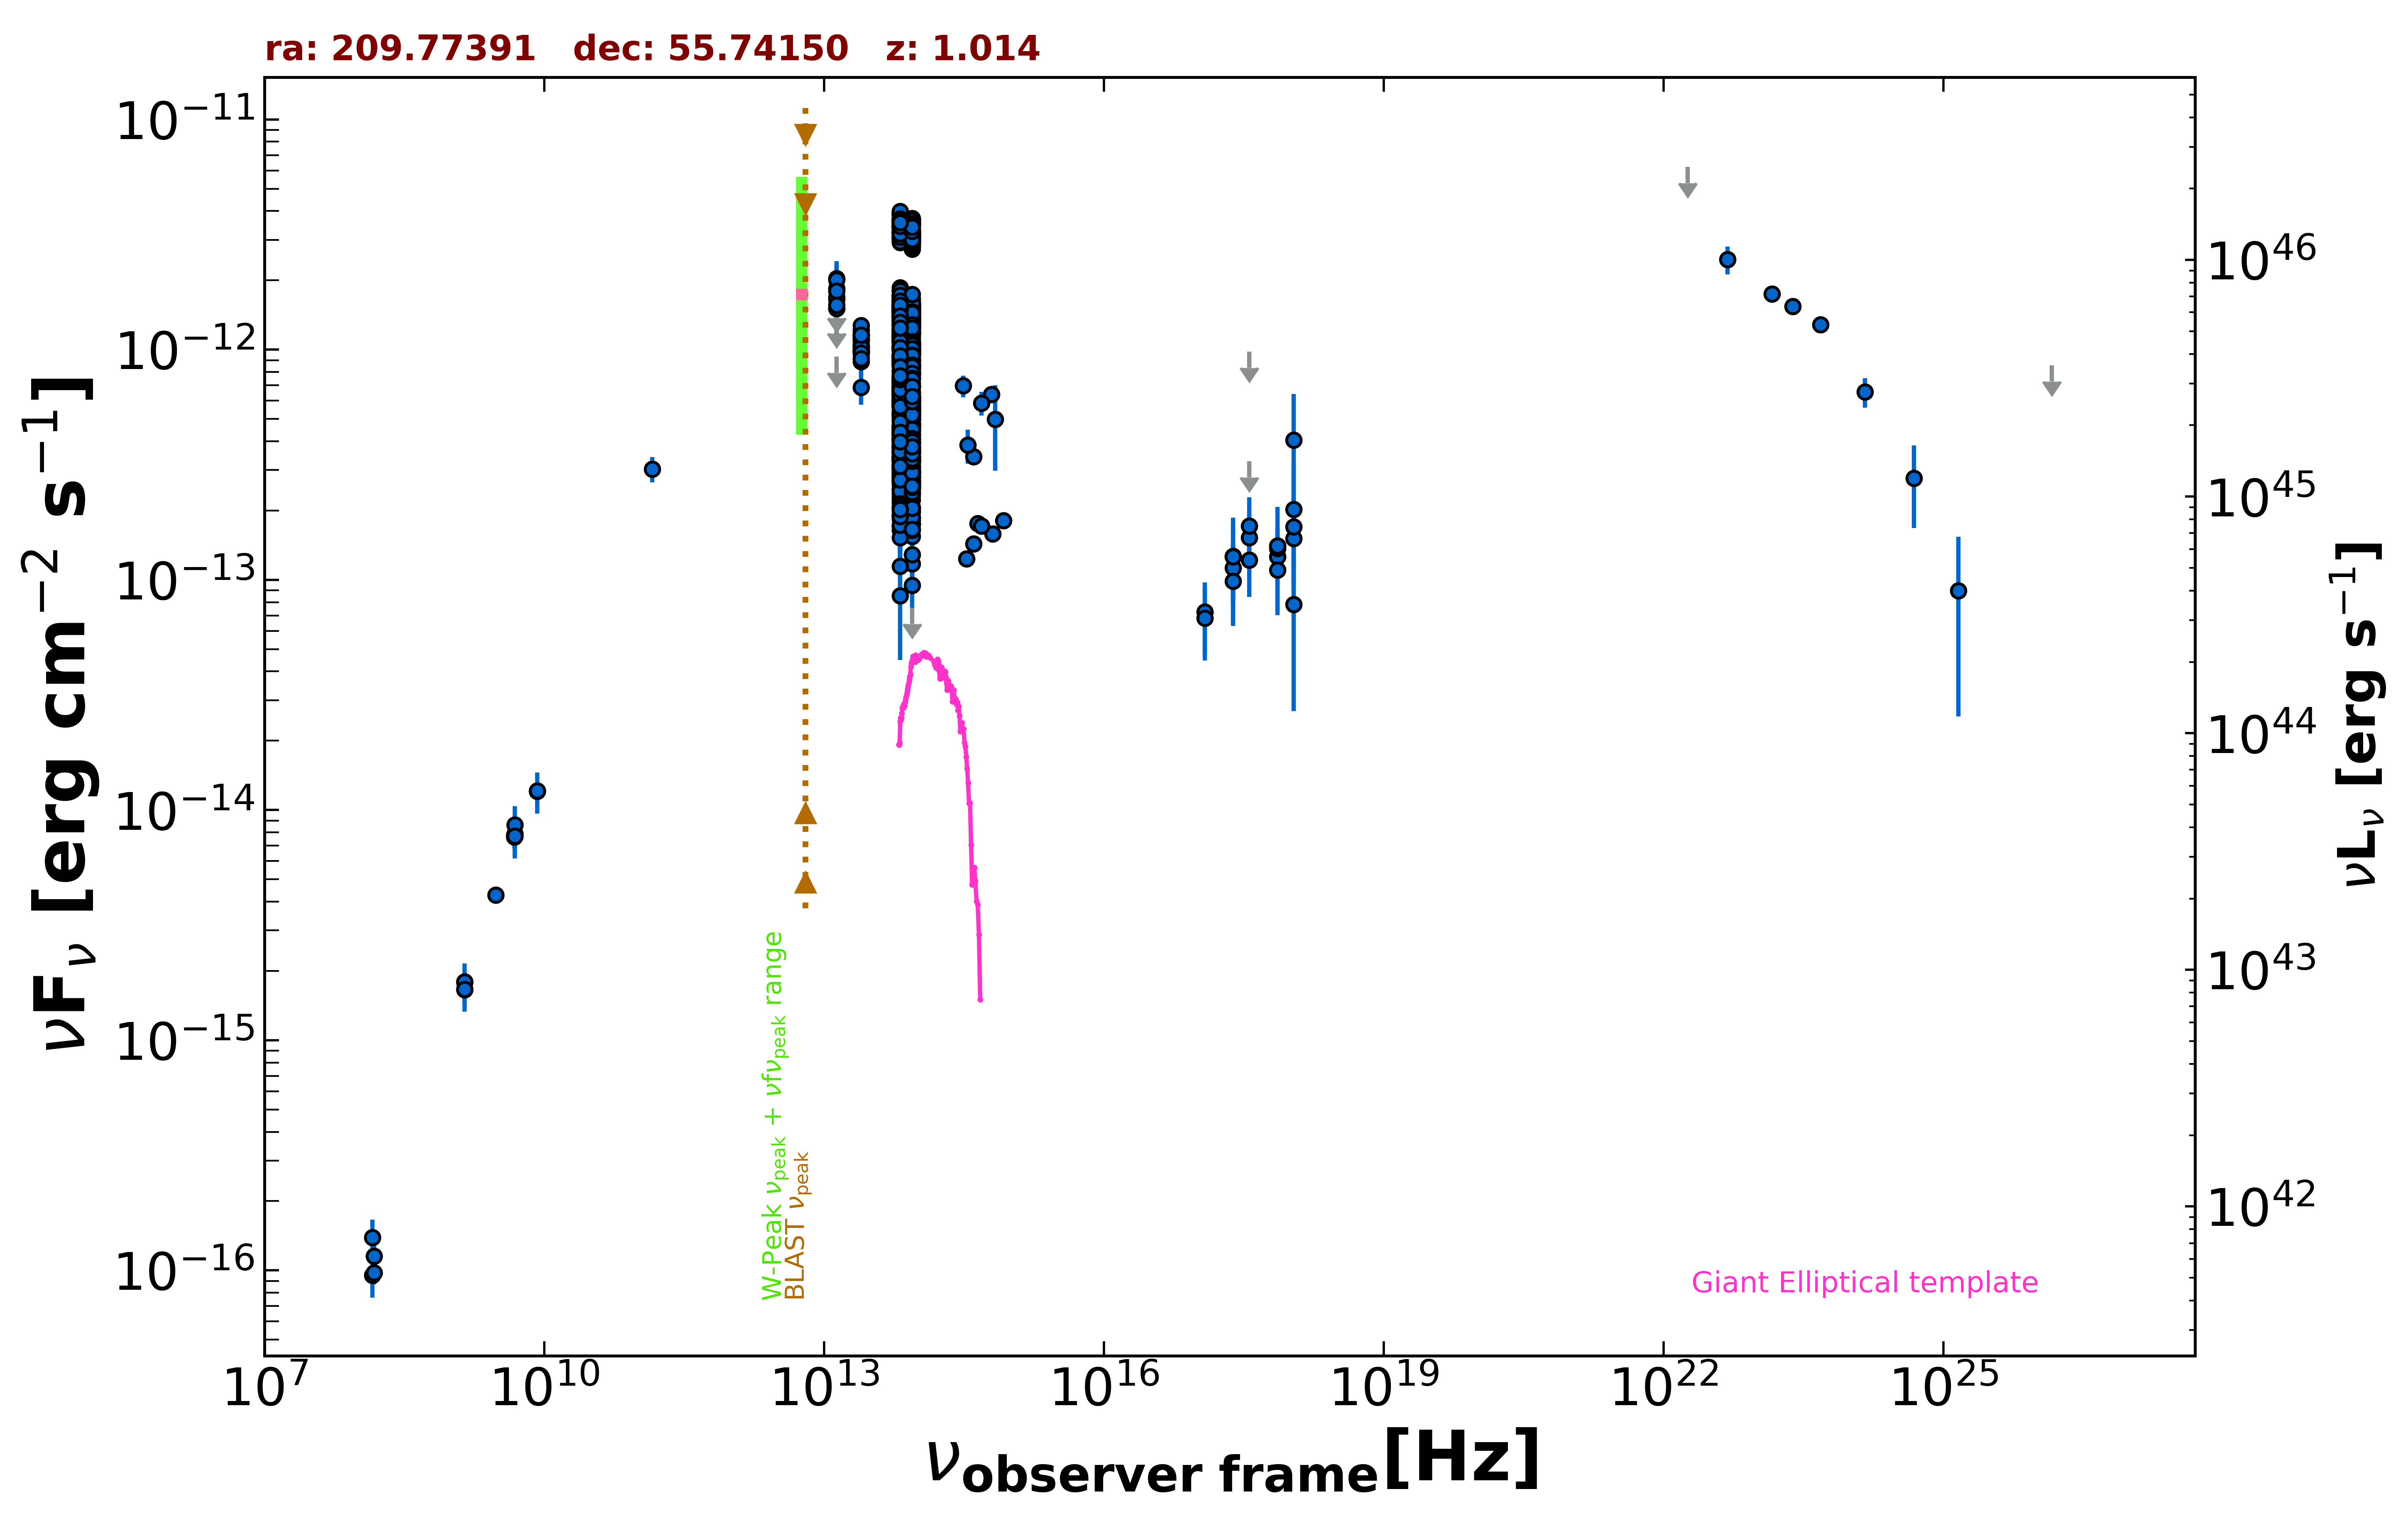

The file beside this chart, header and first rows:
freq., flux, err_flux, MJD_start, MJD_end, flag, catalog, reference
1.400e+09, 1.661e-15, 2.000e-18, 55000, 55000, , FIRST, White et al. 1997  ApJ  475 479
1.400e+09, 1.785e-15, 5.300e-17, 55000, 55000, , NVSS, Condon et al. 1998  AJ  115  1693
3.000e+09, 4.270e-15, 6.500e-18, 55000, 55000, , VLASSQL, Gordon et al. 2021  ApJS  255  30
2.418e+17, 1.126e-13, 3.279e-14, 55677, 57175, , 1OUSX, Giommi et al. in preparation
1.209e+17, 7.252e-14, 2.510e-14, 55677, 57175, , 1OUSX, Giommi et al. in preparation
3.627e+17, 1.527e-13, 4.050e-14, 55677, 57175, , 1OUSX, Giommi et al. in preparation
7.253e+17, 1.405e-13, 2.510e-14, 55677, 57175, , 1OUSX, Giommi et al. in preparation
1.088e+18, 1.513e-13, 5.639e-14, 55677, 57175, , 1OUSX, Giommi et al. in preparation
7.253e+17, 1.259e-13, 2.405e-14, 55000, 55000, , 2SXPS, Evans et al. 2020  ApJS  247  54
1.209e+17, 6.823e-14, 2.358e-14, 55000, 55000, , 2SXPS, Evans et al. 2020  ApJS  247  54
3.627e+17, 1.217e-13, 3.749e-14, 55000, 55000, , 2SXPS, Evans et al. 2020  ApJS  247  54
1.088e+18, 1.701e-13, 5.720e-14, 55000, 55000, , 2SXPS, Evans et al. 2020  ApJS  247  54
1.440e+08, 9.518e-17, 1.901e-17, 55000, 55000, , LoTSS, Shimwell et al. 2019  A&A  622  A1
1.500e+08, 9.750e-17, 1.038e-17, 55000, 55000, , TGSS150, Intema et al. 2017  A&A  598  A781
8.400e+09, 1.208e-14, 0.000e+00, 55000, 55000, , CRATES, Healey et al. 2007  ApJS  171  61
4.800e+09, 7.776e-15, 7.200e-16, 55000, 55000, , GB6, Gregory et al. 1996  ApJS  103  427
4.800e+09, 7.632e-15, 8.160e-16, 55000, 55000, , GB87, Gregory et al. 1992  VizieR  VIII/14/j20…
1.430e+11, 3.030e-13, 3.830e-14, 55000, 55000, , PCCS2143, GHz The Planck Collaboration 2018  A&A  …
8.817e+13, 9.652e-13, 3.100e-15, 55000, 55000, , UNWISE, Schlafly et al. 2019  ApJS  240  30
6.517e+13, 1.011e-12, 4.500e-15, 55000, 55000, , UNWISE, Schlafly et al. 2019  ApJS  240  30
8.817e+13, 9.004e-13, 2.075e-14, 55000, 55000, , WISE, Wright et al. 2010  AJ  140  1868
6.517e+13, 9.932e-13, 2.175e-14, 55000, 55000, , WISE, Wright et al. 2010  AJ  140  1868
2.498e+13, 1.053e-12, 3.300e-14, 55000, 55000, , WISE, Wright et al. 2010  AJ  140  1868
1.363e+13, 1.325e-12, 1.065e-13, 55000, 55000, , WISE, Wright et al. 2010  AJ  140  1868
8.817e+13, 2.566e-13, 2.225e-14, 57179, 57179, , NEOWISE, Mainzer et al. 2014  ApJ  792  30
6.517e+13, 2.458e-13, 3.525e-14, 57179, 57179, , NEOWISE, Mainzer et al. 2014  ApJ  792  30
8.817e+13, 2.650e-13, 2.420e-14, 57177, 57177, , NEOWISE, Mainzer et al. 2014  ApJ  792  30
6.517e+13, 2.230e-13, 4.510e-14, 57177, 57177, , NEOWISE, Mainzer et al. 2014  ApJ  792  30
8.817e+13, 2.719e-13, 2.660e-14, 57179, 57179, , NEOWISE, Mainzer et al. 2014  ApJ  792  30
6.517e+13, 3.019e-13, 3.480e-14, 57179, 57179, , NEOWISE, Mainzer et al. 2014  ApJ  792  30
8.817e+13, 2.798e-13, 2.970e-14, 57178, 57178, , NEOWISE, Mainzer et al. 2014  ApJ  792  30
6.517e+13, 3.524e-13, 4.325e-14, 57178, 57178, , NEOWISE, Mainzer et al. 2014  ApJ  792  30
8.817e+13, 2.069e-13, 2.215e-14, 57178, 57178, , NEOWISE, Mainzer et al. 2014  ApJ  792  30
6.517e+13, 2.461e-13, 3.820e-14, 57178, 57178, , NEOWISE, Mainzer et al. 2014  ApJ  792  30
8.817e+13, 2.845e-13, 4.020e-14, 57178, 57178, , NEOWISE, Mainzer et al. 2014  ApJ  792  30
6.517e+13, 2.591e-13, 3.880e-14, 57178, 57178, , NEOWISE, Mainzer et al. 2014  ApJ  792  30
8.817e+13, 2.832e-13, 2.510e-14, 57178, 57178, , NEOWISE, Mainzer et al. 2014  ApJ  792  30
6.517e+13, 3.199e-13, 5.385e-14, 57178, 57178, , NEOWISE, Mainzer et al. 2014  ApJ  792  30
8.817e+13, 2.592e-13, 2.345e-14, 57178, 57178, , NEOWISE, Mainzer et al. 2014  ApJ  792  30
6.517e+13, 2.926e-13, 3.295e-14, 57178, 57178, , NEOWISE, Mainzer et al. 2014  ApJ  792  30
8.817e+13, 3.251e-13, 3.240e-14, 57179, 57179, , NEOWISE, Mainzer et al. 2014  ApJ  792  30
6.517e+13, 2.794e-13, 3.225e-14, 57179, 57179, , NEOWISE, Mainzer et al. 2014  ApJ  792  30
8.817e+13, 2.450e-13, 2.060e-14, 57178, 57178, , NEOWISE, Mainzer et al. 2014  ApJ  792  30
6.517e+13, 2.054e-13, 3.095e-14, 57178, 57178, , NEOWISE, Mainzer et al. 2014  ApJ  792  30
8.817e+13, 2.638e-13, 3.115e-14, 57178, 57178, , NEOWISE, Mainzer et al. 2014  ApJ  792  30
6.517e+13, 3.438e-13, 3.525e-14, 57178, 57178, , NEOWISE, Mainzer et al. 2014  ApJ  792  30
8.817e+13, 2.982e-13, 2.885e-14, 57178, 57178, , NEOWISE, Mainzer et al. 2014  ApJ  792  30
6.517e+13, 2.169e-13, 3.190e-14, 57178, 57178, , NEOWISE, Mainzer et al. 2014  ApJ  792  30
8.817e+13, 2.675e-13, 2.145e-14, 57177, 57177, , NEOWISE, Mainzer et al. 2014  ApJ  792  30
6.517e+13, 2.678e-13, 4.035e-14, 57177, 57177, , NEOWISE, Mainzer et al. 2014  ApJ  792  30
8.817e+13, 2.665e-13, 2.285e-14, 57178, 57178, , NEOWISE, Mainzer et al. 2014  ApJ  792  30
6.517e+13, 2.841e-13, 3.380e-14, 57178, 57178, , NEOWISE, Mainzer et al. 2014  ApJ  792  30
8.817e+13, 3.029e-13, 2.600e-14, 57178, 57178, , NEOWISE, Mainzer et al. 2014  ApJ  792  30
6.517e+13, 3.714e-13, 5.355e-14, 57178, 57178, , NEOWISE, Mainzer et al. 2014  ApJ  792  30
8.817e+13, 3.096e-13, 2.340e-14, 57178, 57178, , NEOWISE, Mainzer et al. 2014  ApJ  792  30
6.517e+13, 3.415e-13, 5.020e-14, 57178, 57178, , NEOWISE, Mainzer et al. 2014  ApJ  792  30
8.817e+13, 2.900e-13, 2.350e-14, 57178, 57178, , NEOWISE, Mainzer et al. 2014  ApJ  792  30
6.517e+13, 3.419e-13, 3.755e-14, 57178, 57178, , NEOWISE, Mainzer et al. 2014  ApJ  792  30
8.817e+13, 2.227e-13, 3.315e-14, 57005, 57005, , NEOWISE, Mainzer et al. 2014  ApJ  792  30
6.517e+13, 2.656e-13, 3.755e-14, 57005, 57005, , NEOWISE, Mainzer et al. 2014  ApJ  792  30
... 1,039 more rows
